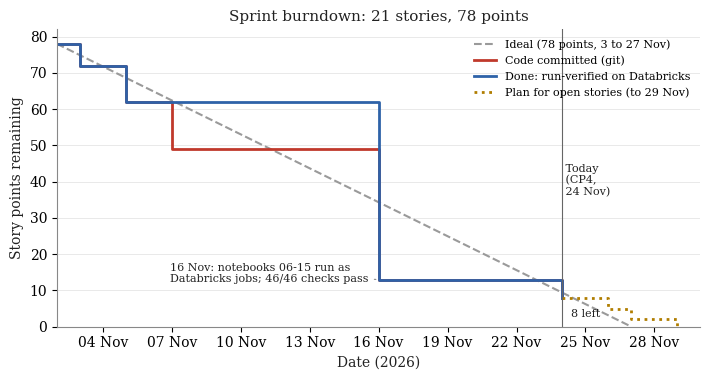
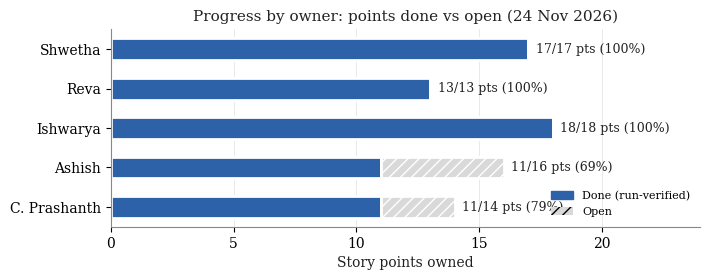

These charts were generated, in order, by the following Python code:
"""Checkpoint 4 charts: sprint burndown and progress by team member.

Every number comes from docs/PROJECT_PLAN.md (story points) and the git history
(dates each story's notebook was committed); see STORIES below. Run from docs/report:
    python make_cp4_charts.py
"""
from datetime import date, timedelta
import matplotlib
matplotlib.use("Agg")
import matplotlib.pyplot as plt
import matplotlib.dates as mdates

BLUE, RED, GOLD, GREY, INK = "#2E62A8", "#C0392B", "#B07D00", "#9A9A9A", "#222222"
plt.rcParams.update({"font.family": "serif", "font.serif": ["Times New Roman", "DejaVu Serif"],
                     "font.size": 10, "axes.edgecolor": "#888888", "axes.labelcolor": INK})

# story: (points, owner, date code committed, date run-verified on Databricks (DoD))
# Commit dates from `git log`; DoD date = 16 Nov for notebooks 06-14 (validation notebook 15, 46/46).
STORIES = {
    "1.1": (3, "C. Prashanth", date(2026, 11, 3), date(2026, 11, 3)),
    "1.2": (3, "C. Prashanth", date(2026, 11, 3), date(2026, 11, 3)),
    "1.3": (3, "C. Prashanth", date(2026, 11, 5), date(2026, 11, 5)),
    "1.4": (2, "C. Prashanth", date(2026, 11, 5), date(2026, 11, 5)),
    "2.1": (5, "Shwetha", date(2026, 11, 5), date(2026, 11, 5)),
    "2.2": (3, "Shwetha", date(2026, 11, 7), date(2026, 11, 16)),
    "2.3": (2, "Shwetha", date(2026, 11, 7), date(2026, 11, 16)),
    "3.1": (5, "Reva", date(2026, 11, 7), date(2026, 11, 16)),
    "3.2": (3, "Reva", date(2026, 11, 7), date(2026, 11, 16)),
    "3.3": (5, "Reva", date(2026, 11, 16), date(2026, 11, 16)),
    "4.1": (5, "Shwetha", date(2026, 11, 16), date(2026, 11, 16)),
    "4.2": (2, "Shwetha", date(2026, 11, 16), date(2026, 11, 16)),
    "5.1": (5, "Ishwarya", date(2026, 11, 16), date(2026, 11, 16)),
    "5.2": (5, "Ishwarya", date(2026, 11, 16), date(2026, 11, 16)),
    "5.3": (3, "Ishwarya", date(2026, 11, 16), date(2026, 11, 16)),
    "5.4": (5, "Ishwarya", date(2026, 11, 16), date(2026, 11, 16)),
    "6.1": (3, "Ashish", date(2026, 11, 16), date(2026, 11, 16)),
    "6.2": (3, "Ashish", date(2026, 11, 16), date(2026, 11, 16)),
    "7.1": (5, "Ashish", date(2026, 11, 24), date(2026, 11, 24)),
    "7.2": (5, "Ashish", None, None),
    "7.3": (3, "C. Prashanth", None, None),
}
TOTAL = sum(s[0] for s in STORIES.values())
assert TOTAL == 78, TOTAL

START, TODAY, END = date(2026, 11, 3), date(2026, 11, 24), date(2026, 11, 27)
# Plan for the 13 open points (work-distribution table of the CP4 report): 7.1 dashboard 24 Nov (CP4),
# 7.3 benchmark 26 Nov, 7.2 report 27 Nov (3 pts), 7.2 viva deck 29 Nov (2 pts).
PLAN_LEFT = {date(2026, 11, 26): 3, date(2026, 11, 27): 3, date(2026, 11, 29): 2}
PLAN_END = date(2026, 11, 29)


def remaining(idx):
    days, vals = [], []
    d = START - timedelta(days=1)
    while d <= TODAY:
        done = sum(v[0] for v in STORIES.values() if v[idx] is not None and v[idx] <= d)
        days.append(d); vals.append(TOTAL - done); d += timedelta(days=1)
    return days, vals


def burndown(out):
    fig, ax = plt.subplots(figsize=(7.2, 3.9), dpi=200)
    d0 = START - timedelta(days=1)
    ax.plot([d0, END], [TOTAL, 0], color=GREY, lw=1.5, ls="--", label="Ideal (78 points, 3 to 27 Nov)")
    dc, vc = remaining(2)
    ax.step(dc, vc, where="post", color=RED, lw=2, label="Code committed (git)")
    dd, vd = remaining(3)
    ax.step(dd, vd, where="post", color=BLUE, lw=2, label="Done: run-verified on Databricks")
    left, pd, pv = vd[-1], [TODAY], [vd[-1]]
    for day in sorted(PLAN_LEFT):
        left -= PLAN_LEFT[day]; pd.append(day); pv.append(left)
    ax.step(pd, pv, where="post", color=GOLD, lw=2, ls=":", label="Plan for open stories (to 29 Nov)")
    ax.axvline(TODAY, color="#666666", lw=0.8)
    ax.text(TODAY, 45, " Today\n (CP4,\n 24 Nov)", fontsize=8, color=INK, va="top")
    ax.annotate(f"{vd[-1]} left", (TODAY, vd[-1]), xytext=(6, -14), textcoords="offset points", fontsize=8, color=INK)
    ax.annotate("16 Nov: notebooks 06-15 run as\nDatabricks jobs; 46/46 checks pass",
                (date(2026, 11, 16), 13), xytext=(-150, -2), textcoords="offset points", fontsize=8, color=INK,
                arrowprops=dict(arrowstyle="-", color="#888888", lw=0.8))
    ax.set_xlim(d0, PLAN_END + timedelta(days=1)); ax.set_ylim(0, 82)
    ax.xaxis.set_major_locator(mdates.DayLocator(interval=3))
    ax.xaxis.set_major_formatter(mdates.DateFormatter("%d %b"))
    ax.set_ylabel("Story points remaining"); ax.set_xlabel("Date (2026)")
    ax.set_title("Sprint burndown: 21 stories, 78 points", fontsize=11, color=INK)
    ax.grid(axis="y", color="#E5E5E5", lw=0.6); ax.spines[["top", "right"]].set_visible(False)
    ax.legend(fontsize=8, frameon=False, loc="upper right")
    fig.tight_layout(); fig.savefig(out); plt.close(fig)


def member_progress(out):
    members = ["Shwetha", "Reva", "Ishwarya", "Ashish", "C. Prashanth"]
    done = {m: 0 for m in members}; open_ = {m: 0 for m in members}
    for p, owner, _, dod in STORIES.values():
        (done if dod else open_)[owner] += p
    fig, ax = plt.subplots(figsize=(7.2, 2.9), dpi=200)
    y = range(len(members))[::-1]
    for yi, m in zip(y, members):
        ax.barh(yi, done[m], color=BLUE, height=0.55, edgecolor="white", lw=2)
        ax.barh(yi, open_[m], left=done[m], color="#D9D9D9", height=0.55, edgecolor="white", lw=2, hatch="///")
        tot = done[m] + open_[m]
        ax.text(tot + 0.3, yi, f"{done[m]}/{tot} pts ({100*done[m]/tot:.0f}%)", va="center", fontsize=9, color=INK)
    ax.set_yticks(list(y)); ax.set_yticklabels(members)
    ax.set_xlim(0, 24); ax.set_xlabel("Story points owned")
    ax.set_title("Progress by owner: points done vs open (24 Nov 2026)", fontsize=11, color=INK)
    from matplotlib.patches import Patch
    ax.legend(handles=[Patch(color=BLUE, label="Done (run-verified)"),
                       Patch(facecolor="#D9D9D9", hatch="///", label="Open")],
              fontsize=8, frameon=False, loc="lower right")
    ax.grid(axis="x", color="#E5E5E5", lw=0.6); ax.set_axisbelow(True)
    ax.spines[["top", "right"]].set_visible(False)
    fig.tight_layout(); fig.savefig(out); plt.close(fig)
    return done, open_


if __name__ == "__main__":
    burndown("fig_burndown.png")
    d, o = member_progress("fig_member_progress.png")
    print("done", d, "open", o, "total done", sum(d.values()), "of", TOTAL)
